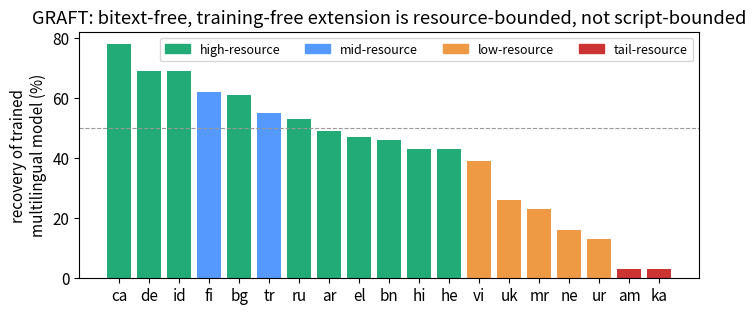

Recreate this plot in Python.
"""Generate the curated PAPER figures (PNGs in figures/) from the run JSONs.

GRAFT numbers are the curated paper subset (stable, from RESULTS.md); ByteEmbed numbers are read
from results/byte_paper.json (run_paper.py). Run after the paper experiment completes:
  python gen_figures.py
"""
from __future__ import annotations

import json
from pathlib import Path

import matplotlib
matplotlib.use("Agg")
import matplotlib.pyplot as plt  # noqa: E402

FIG = Path("figures")
FIG.mkdir(exist_ok=True)
plt.rcParams.update({"font.size": 11, "figure.dpi": 140, "savefig.bbox": "tight"})

# ---- curated GRAFT results (paper subset, from RESULTS.md) -------------------------------
GRAFT_RECOVERY = {  # lang: (recovery%, tier)
    "ca": (78, "high"), "de": (69, "high"), "id": (69, "high"), "ru": (53, "high"),
    "bg": (61, "high"), "ar": (49, "high"), "bn": (46, "high"), "el": (47, "high"),
    "hi": (43, "high"), "he": (43, "high"),
    "tr": (55, "mid"), "fi": (62, "mid"), "vi": (39, "low"), "uk": (26, "low"),
    "ur": (13, "low"), "ne": (16, "low"), "mr": (23, "low"), "am": (3, "tail"),
    "ka": (3, "tail"),
}


def fig_graft_recovery():
    items = sorted(GRAFT_RECOVERY.items(), key=lambda kv: -kv[1][0])
    colors = {"high": "#2a7", "mid": "#59f", "low": "#e94", "tail": "#c33"}
    fig, ax = plt.subplots(figsize=(8, 3.2))
    ax.bar([k for k, _ in items], [v[0] for _, v in items],
           color=[colors[v[1]] for _, v in items])
    ax.axhline(50, ls="--", c="#999", lw=0.8)
    ax.set_ylabel("recovery of trained\nmultilingual model (%)")
    ax.set_title("GRAFT: bitext-free, training-free extension is resource-bounded, not script-bounded")
    handles = [plt.Rectangle((0, 0), 1, 1, color=c) for c in colors.values()]
    ax.legend(handles, [f"{k}-resource" for k in colors], ncol=4, fontsize=9, loc="upper right")
    fig.savefig(FIG / "fig1_graft_recovery.png")
    plt.close(fig)


def _load():
    p = Path("results/byte_paper.json")
    return json.loads(p.read_text(encoding="utf-8")) if p.exists() else None


def _m(d, k):
    return (d.get(k) if d else None)


def fig_byte_objective(R):
    order = ["byte-cosine", "byte-contrastive", "byte-both", "subword-mt5-both", "byte-random"]
    cfgs = [(n, R["configs"][n]) for n in order if n in R.get("configs", {})]
    if not cfgs:
        return
    import numpy as np
    metrics = [("tatoeba_mean", "Tatoeba retrieval"), ("sib_mean", "SIB classification"),
               ("sts_mean", "STS")]
    x = np.arange(len(cfgs))
    w = 0.25
    fig, ax = plt.subplots(figsize=(9, 3.6))
    for i, (key, lab) in enumerate(metrics):
        ax.bar(x + (i - 1) * w, [c[1].get(key) or 0 for c in cfgs], w, label=lab)
    # teacher reference lines
    t = R["teacher"]
    for key, lab in [("tatoeba", "teacher Tatoeba"), ("sib", "teacher SIB")]:
        vals = [v for v in t[key].values() if v is not None]
        if vals:
            ax.axhline(sum(vals) / len(vals), ls=":", lw=1, c="#888")
    ax.set_xticks(x)
    ax.set_xticklabels([c[0] for c in cfgs], rotation=15, ha="right", fontsize=9)
    ax.set_ylabel("score")
    ax.set_title("ByteEmbed objective comparison + iso-compute subword baseline (dotted = teacher)")
    ax.legend(fontsize=9)
    fig.savefig(FIG / "fig2_byte_objective.png")
    plt.close(fig)


def fig_byte_robustness(R):
    cfg = R["configs"].get("byte-both") or next(iter(R["configs"].values()), None)
    if not cfg:
        return
    import numpy as np
    perts = [p for p in R["perts"] if p in cfg["robust_agg"]]
    stu = [cfg["robust_agg"][p]["student"] for p in perts]
    tea = [cfg["robust_agg"][p]["teacher"] for p in perts]
    x = np.arange(len(perts))
    fig, ax = plt.subplots(figsize=(8.5, 3.4))
    ax.bar(x - 0.2, stu, 0.4, label="byte student", color="#2a7")
    ax.bar(x + 0.2, tea, 0.4, label="subword teacher", color="#e94")
    ax.set_xticks(x)
    ax.set_xticklabels(perts, rotation=20, ha="right", fontsize=9)
    ax.set_ylim(min(min(stu), min(tea)) - 0.02, 1.005)
    ax.set_ylabel("embedding stability\n(cosine, clean vs perturbed)")
    ax.set_title("H2: byte student is more robust than the subword teacher (8 perturbations)")
    ax.legend(fontsize=9)
    fig.savefig(FIG / "fig3_byte_robustness.png")
    plt.close(fig)


def fig_downstream(R):
    import numpy as np
    bb = R["configs"].get("byte-both")
    mt = R["configs"].get("subword-mt5-both")
    t = R["teacher"]
    if not bb:
        return
    groups = ["SIB clean", "SIB romanized", "Tatoeba clean", "Tatoeba rom-src"]
    teacher_vals = [_m(t["sib"] and {"m": sum(v for v in t["sib"].values() if v is not None) /
                                     max(1, len([v for v in t["sib"].values() if v is not None]))}, "m"),
                    None, None, None]
    # simpler: use precomputed means
    def mean(d):
        vals = [v for v in d.values() if v is not None]
        return sum(vals) / len(vals) if vals else 0
    teacher_vals = [mean(t["sib"]), mean(t["sib_rom"]), mean(t["tatoeba"]), mean(t["tatoeba_rom"])]
    byte_vals = [bb["sib_mean"] or 0, bb["sib_rom_mean"] or 0,
                 bb["tatoeba_mean"] or 0, bb["tatoeba_rom_mean"] or 0]
    x = np.arange(len(groups))
    w = 0.27
    fig, ax = plt.subplots(figsize=(8.5, 3.6))
    ax.bar(x - w, teacher_vals, w, label="subword teacher", color="#e94")
    ax.bar(x, byte_vals, w, label="byte student (both)", color="#2a7")
    if mt:
        sub_vals = [mt["sib_mean"] or 0, mt["sib_rom_mean"] or 0,
                    mt["tatoeba_mean"] or 0, mt["tatoeba_rom_mean"] or 0]
        ax.bar(x + w, sub_vals, w, label="subword student (mt5)", color="#59f")
    ax.set_xticks(x)
    ax.set_xticklabels(groups, fontsize=9)
    ax.set_ylabel("accuracy")
    ax.set_title("Downstream robustness: byte student degrades least from clean → romanized")
    ax.legend(fontsize=9)
    fig.savefig(FIG / "fig4_downstream_robustness.png")
    plt.close(fig)


def fig_fertility(R):
    import numpy as np
    fert = R.get("fertility", {})
    bb = R["configs"].get("byte-both")
    if not fert or not bb:
        return
    within = ["diacritics", "spelling", "keyboard", "swap", "delete", "case"]
    langs = [lng for lng in fert if lng in bb["robust"]]
    fx = np.array([fert[lng] for lng in langs])
    g_in = np.array([np.mean([bb["robust"][lng][p]["gap"] for p in within if p in bb["robust"][lng]])
                     for lng in langs])
    g_rom = np.array([bb["robust"][lng].get("romanize", {}).get("gap", np.nan) for lng in langs])
    fig, ax = plt.subplots(figsize=(7.2, 4.3))
    ax.axhline(0, c="#bbb", lw=0.8)
    ax.scatter(fx, g_in, c="#2a7", s=60, label="within-script noise (typos/diacritics/case/…)")
    ax.scatter(fx, g_rom, c="#c33", s=60, marker="s", label="romanization (script change)")
    for lng, a, b in zip(langs, fx, g_in):
        ax.annotate(lng, (a, b), fontsize=8, xytext=(3, 3), textcoords="offset points")
    r = np.corrcoef(fx, g_rom)[0, 1]
    m, c = np.polyfit(fx, g_rom, 1)
    xs = np.linspace(min(fx), max(fx), 50)
    ax.plot(xs, m * xs + c, ls="--", c="#c33", lw=1)
    ax.set_xlabel("teacher subword fertility (tokens / char)")
    ax.set_ylabel("byte robustness gap (student − teacher)")
    ax.set_title("Byte gain is within-script & uniform (+); romanization loss scales\n"
                 f"with fertility, i.e. non-Latin (romanize r={r:.2f}, within-script r="
                 f"{np.corrcoef(fx, g_in)[0, 1]:.2f})")
    ax.legend(fontsize=8.5, loc="center left")
    fig.savefig(FIG / "fig5_fertility.png")
    plt.close(fig)


def main():
    fig_graft_recovery()
    print("fig1 (GRAFT recovery) written")
    R = _load()
    if R is None:
        print("results/byte_paper.json not found — ByteEmbed figures skipped")
        return
    for fn in (fig_byte_objective, fig_byte_robustness, fig_downstream, fig_fertility):
        try:
            fn(R)
            print(f"{fn.__name__} written")
        except Exception as e:  # noqa: BLE001
            print(f"{fn.__name__} FAILED: {type(e).__name__}: {e}")


if __name__ == "__main__":
    main()
